Run: headless pygame with SDL's dummy video driver; simulated clock (each Clock.tick advances the game by its frame time, no real sleeping); random seed 0; keys injected as events and as key.get_pressed() state; no mouse input.
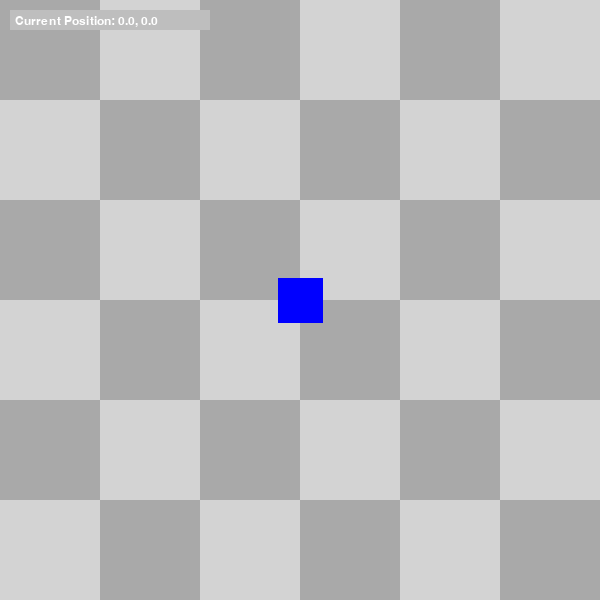
Frame 1 of 4 · flips 1–60 · no input
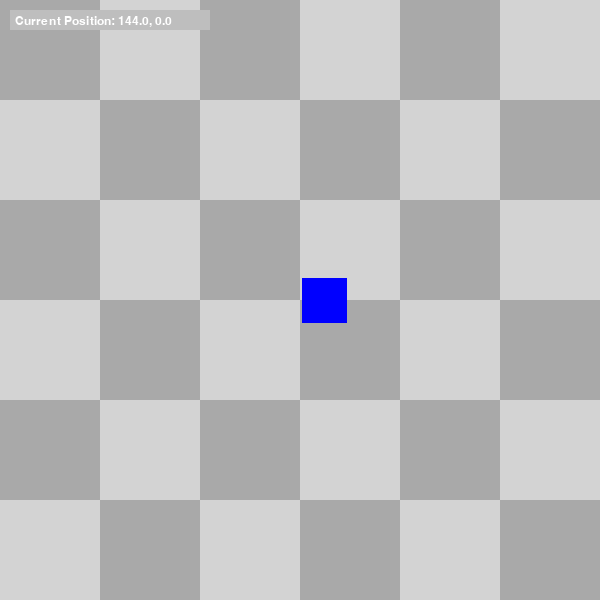
Frame 2 of 4 · flips 61–180 · tapped SPACE, RETURN · held RIGHT (→), D
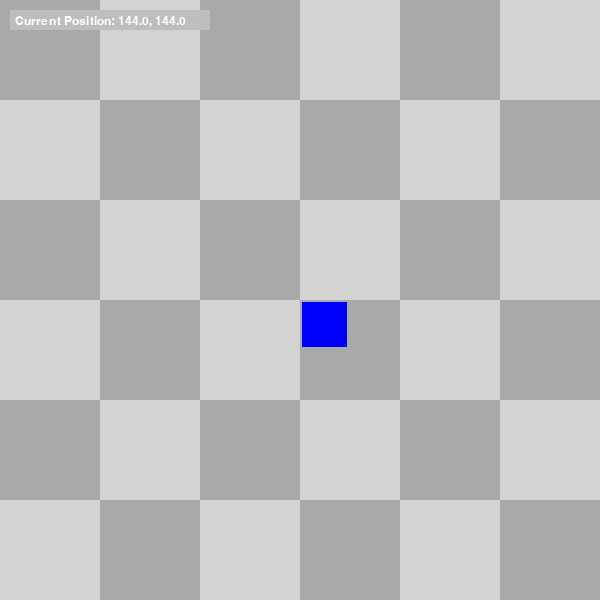
Frame 3 of 4 · flips 181–300 · held DOWN (↓), S
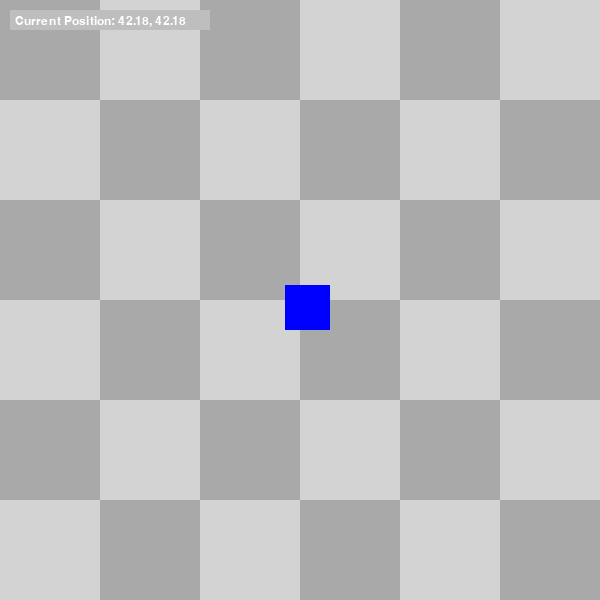
Frame 4 of 4 · flips 301–420 · held LEFT (←), A, UP (↑), W

The pygame program that drew these frames:

import pygame
import math

# Initialize Pygame
pygame.init()

# Field settings
field_size = (600, 600)
tile_size = field_size[0] // 6
origin = (field_size[0] // 2, field_size[1] // 2)

# Block settings
block_size = (45, 45)
block_color = pygame.Color('blue')
block_speed = 0.2
block_rotation_speed = 5

# Create the window
screen = pygame.display.set_mode(field_size)
pygame.display.set_caption('Field Position Indicator')

# Font settings
font = pygame.font.SysFont(None, 18)
text_color = pygame.Color('white')

# Initialize block position, direction, and arrow rotation
block_pos = pygame.Vector2(origin)
block_dir = pygame.Vector2(0, -1)
arrow_rotation = 0

# Track pressed keys
pressed_keys = set()

def draw_field():
    screen.fill(pygame.Color('black'))
    for x in range(0, field_size[0], tile_size * 2):
        for y in range(0, field_size[1], tile_size * 2):
            pygame.draw.rect(screen, pygame.Color('darkgray'), (x, y, tile_size, tile_size))
            pygame.draw.rect(screen, pygame.Color('lightgray'), (x + tile_size, y, tile_size, tile_size))
            pygame.draw.rect(screen, pygame.Color('lightgray'), (x, y + tile_size, tile_size, tile_size))
            pygame.draw.rect(screen, pygame.Color('darkgray'), (x + tile_size, y + tile_size, tile_size, tile_size))

def draw_block():
    rotated_block = pygame.transform.rotate(pygame.Surface(block_size), -arrow_rotation)
    block_rect = rotated_block.get_rect(center=block_pos)
    pygame.draw.rect(screen, block_color, block_rect)

def draw_text_box(text):
    pygame.draw.rect(screen, pygame.Color('gray'), (10, 10, 200, 20))
    text_surface = font.render(text, True, text_color)
    screen.blit(text_surface, (15, 15))

def move_block():
    global block_pos
    direction = pygame.Vector2(0, 0)
    if pygame.K_w in pressed_keys:
        direction += block_dir
    if pygame.K_s in pressed_keys:
        direction -= block_dir
    if pygame.K_a in pressed_keys:
        direction -= pygame.Vector2(-block_dir.y, block_dir.x)
    if pygame.K_d in pressed_keys:
        direction -= pygame.Vector2(block_dir.y, -block_dir.x)
    if direction.length() != 0:
        direction.scale_to_length(block_speed)
    block_pos += direction


# Game loop
running = True
textbox_text = ""

while running:
    # Event handling
    for event in pygame.event.get():
        if event.type == pygame.QUIT:
            running = False
        elif event.type == pygame.KEYDOWN:
            pressed_keys.add(event.key)
            if event.key == pygame.K_RETURN:
                try:
                    x, y = map(float, textbox_text.split(','))
                    block_pos = pygame.Vector2(round(x, 2), round(y, 2))
                except ValueError:
                    pass
        elif event.type == pygame.KEYUP:
            pressed_keys.discard(event.key)

    # Update the block position
    move_block()
    
    # Update the screen
    draw_field()
    draw_block()
    draw_text_box(f"Current Position: {round(block_pos.x*6-1800, 2)}, {round(block_pos.y*6-1800, 2)}")
    pygame.display.flip()

# Quit the game
pygame.quit()
